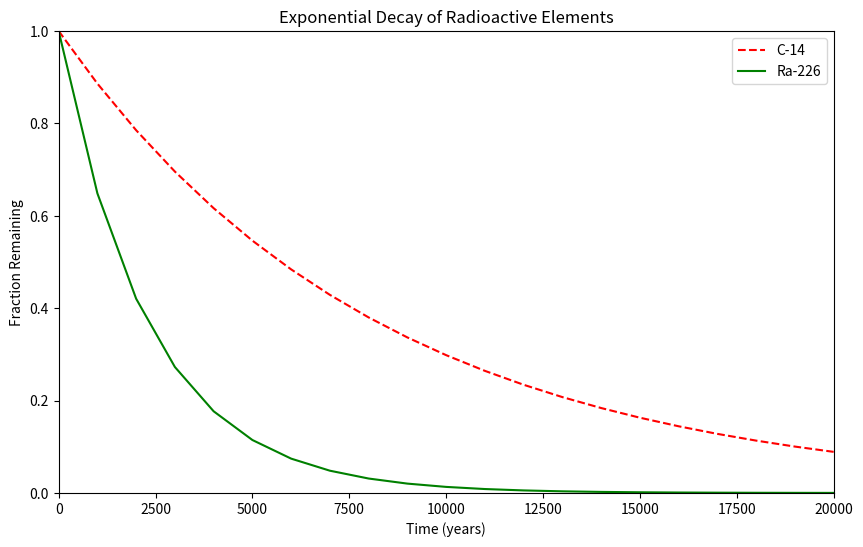

The script that saved this image:
#!/usr/bin/env python3
import numpy as np
import matplotlib.pyplot as plt

x = np.arange(0, 21000, 1000)
r = np.log(0.5)
t1 = 5730
t2 = 1600
y1 = np.exp((r / t1) * x)
y2 = np.exp((r / t2) * x)

plt.figure(figsize=(10, 6))
plt.plot(x, y1, 'r--', label='C-14')
plt.plot(x, y2, 'g-', label='Ra-226')
plt.xlabel('Time (years)')
plt.ylabel('Fraction Remaining')
plt.title('Exponential Decay of Radioactive Elements')
plt.xlim(0, 20000)
plt.ylim(0, 1)
plt.legend(loc='upper right')
plt.show()